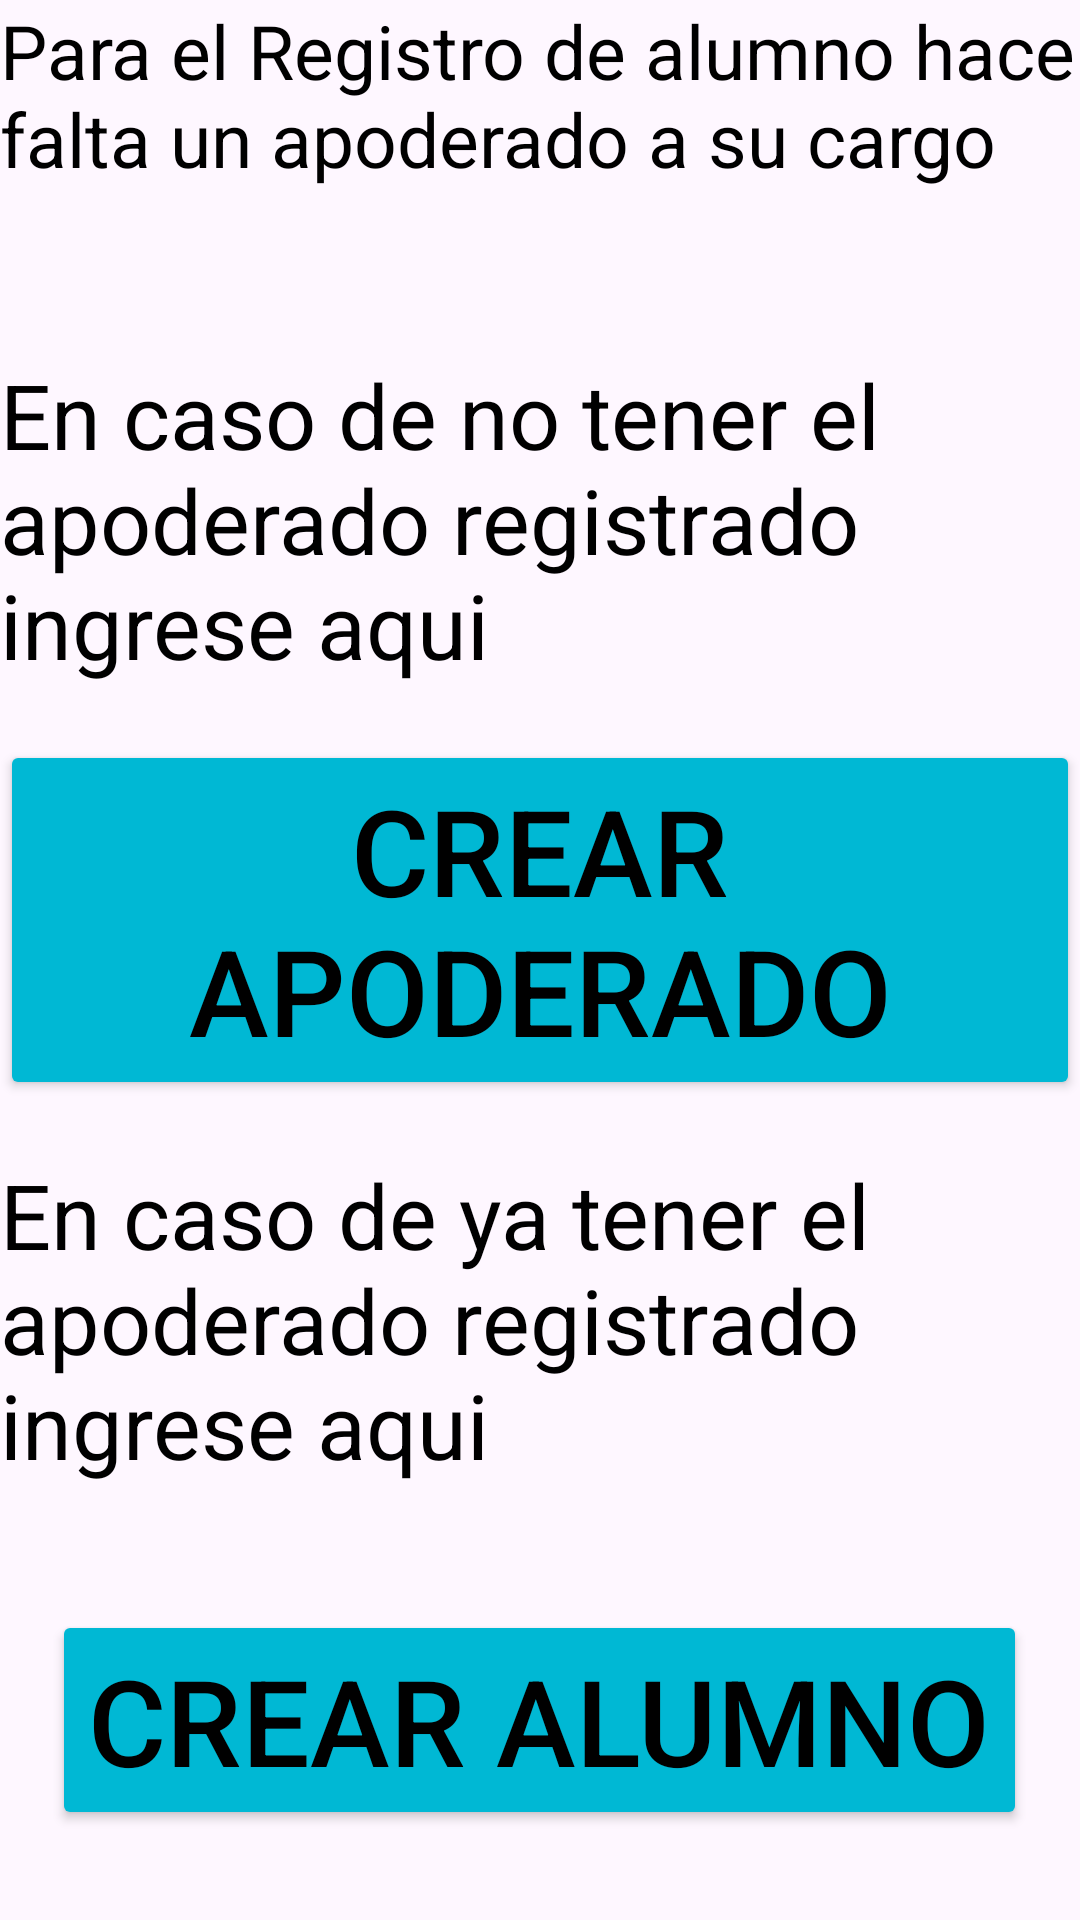

This screen was rendered from an Android layout file. Write that file and the resources it references.
<!-- AndroidManifest.xml: application theme Theme.Apprende -->
<!-- res/layout/activity_crear_apoderado1.xml -->
<?xml version="1.0" encoding="utf-8"?>
<LinearLayout
    xmlns:android="http://schemas.android.com/apk/res/android"
    xmlns:app="http://schemas.android.com/apk/res-auto"
    xmlns:tools="http://schemas.android.com/tools"
    android:id="@+id/main"
    android:layout_width="match_parent"
    android:layout_height="match_parent"
    tools:context=".CrearApoderado1"
    android:orientation="vertical">

    <LinearLayout
        android:layout_width="match_parent"
        android:layout_height="match_parent"
        android:layout_weight="5">
        <TextView
            android:layout_width="match_parent"
            android:layout_height="wrap_content"
            android:text="Para el Registro de alumno hace falta un apoderado a su cargo"
            android:textSize="25sp"
            android:textColor="@color/black"></TextView>
    </LinearLayout>
    <LinearLayout
        android:layout_width="match_parent"
        android:layout_height="match_parent"
        android:layout_weight="1"
        android:orientation="vertical">
        <LinearLayout
            android:layout_width="match_parent"
            android:layout_height="match_parent"
            android:layout_weight="1"
            android:orientation="vertical">
            <LinearLayout
                android:layout_width="match_parent"
                android:layout_height="match_parent"
                android:layout_weight="1">
                <RelativeLayout
                    android:layout_width="match_parent"
                    android:layout_height="match_parent">
                    <TextView
                        android:layout_width="wrap_content"
                        android:layout_height="wrap_content"
                        android:layout_centerInParent="true"
                        android:text="En caso de no tener el apoderado registrado ingrese aqui"
                        android:textSize="30sp"
                        android:textColor="@color/black"></TextView>
                </RelativeLayout>
            </LinearLayout>
            <LinearLayout
                android:layout_width="match_parent"
                android:layout_height="match_parent"
                android:layout_weight="1">
                <RelativeLayout
                    android:layout_width="match_parent"
                    android:layout_height="match_parent">
                    <Button
                        android:id="@+id/botonCrearApoderado2"
                        android:layout_width="wrap_content"
                        android:layout_height="wrap_content"
                        android:layout_centerInParent="true"
                        android:text="Crear apoderado"
                        android:textColor="@color/black"
                        android:textSize="40sp"
                        android:backgroundTint="@color/celeste"></Button>
                </RelativeLayout>
            </LinearLayout>
        </LinearLayout>
        <LinearLayout
            android:layout_width="match_parent"
            android:layout_height="match_parent"
            android:layout_weight="1"
            android:orientation="vertical">
            <LinearLayout
                android:layout_width="match_parent"
                android:layout_height="match_parent"
                android:layout_weight="1">
                <RelativeLayout
                    android:layout_width="match_parent"
                    android:layout_height="match_parent">
                    <TextView
                        android:layout_width="wrap_content"
                        android:layout_height="wrap_content"
                        android:layout_centerInParent="true"
                        android:text="En caso de ya tener el apoderado registrado ingrese aqui"
                        android:textSize="30sp"
                        android:textColor="@color/black"></TextView>
                </RelativeLayout>
            </LinearLayout>
            <LinearLayout
                android:layout_width="match_parent"
                android:layout_height="match_parent"
                android:layout_weight="1">
                <RelativeLayout
                    android:layout_width="match_parent"
                    android:layout_height="match_parent">
                    <Button
                        android:id="@+id/botonCrearAlumno"
                        android:layout_width="wrap_content"
                        android:layout_height="wrap_content"
                        android:layout_centerInParent="true"
                        android:text="Crear Alumno"
                        android:textColor="@color/black"
                        android:textSize="40sp"
                        android:backgroundTint="@color/celeste"></Button>
                </RelativeLayout>
            </LinearLayout>
        </LinearLayout>
    </LinearLayout>
</LinearLayout>
<!-- resources referenced by this layout -->
<resources>
  <color name="black">#FF000000</color>
  <color name="celeste">#00B8D4</color>
  <style name="Theme.Apprende" parent="Base.Theme.Apprende" />
  <style name="Base.Theme.Apprende" parent="Theme.Material3.DayNight.NoActionBar">
          
          
      </style>
</resources>
